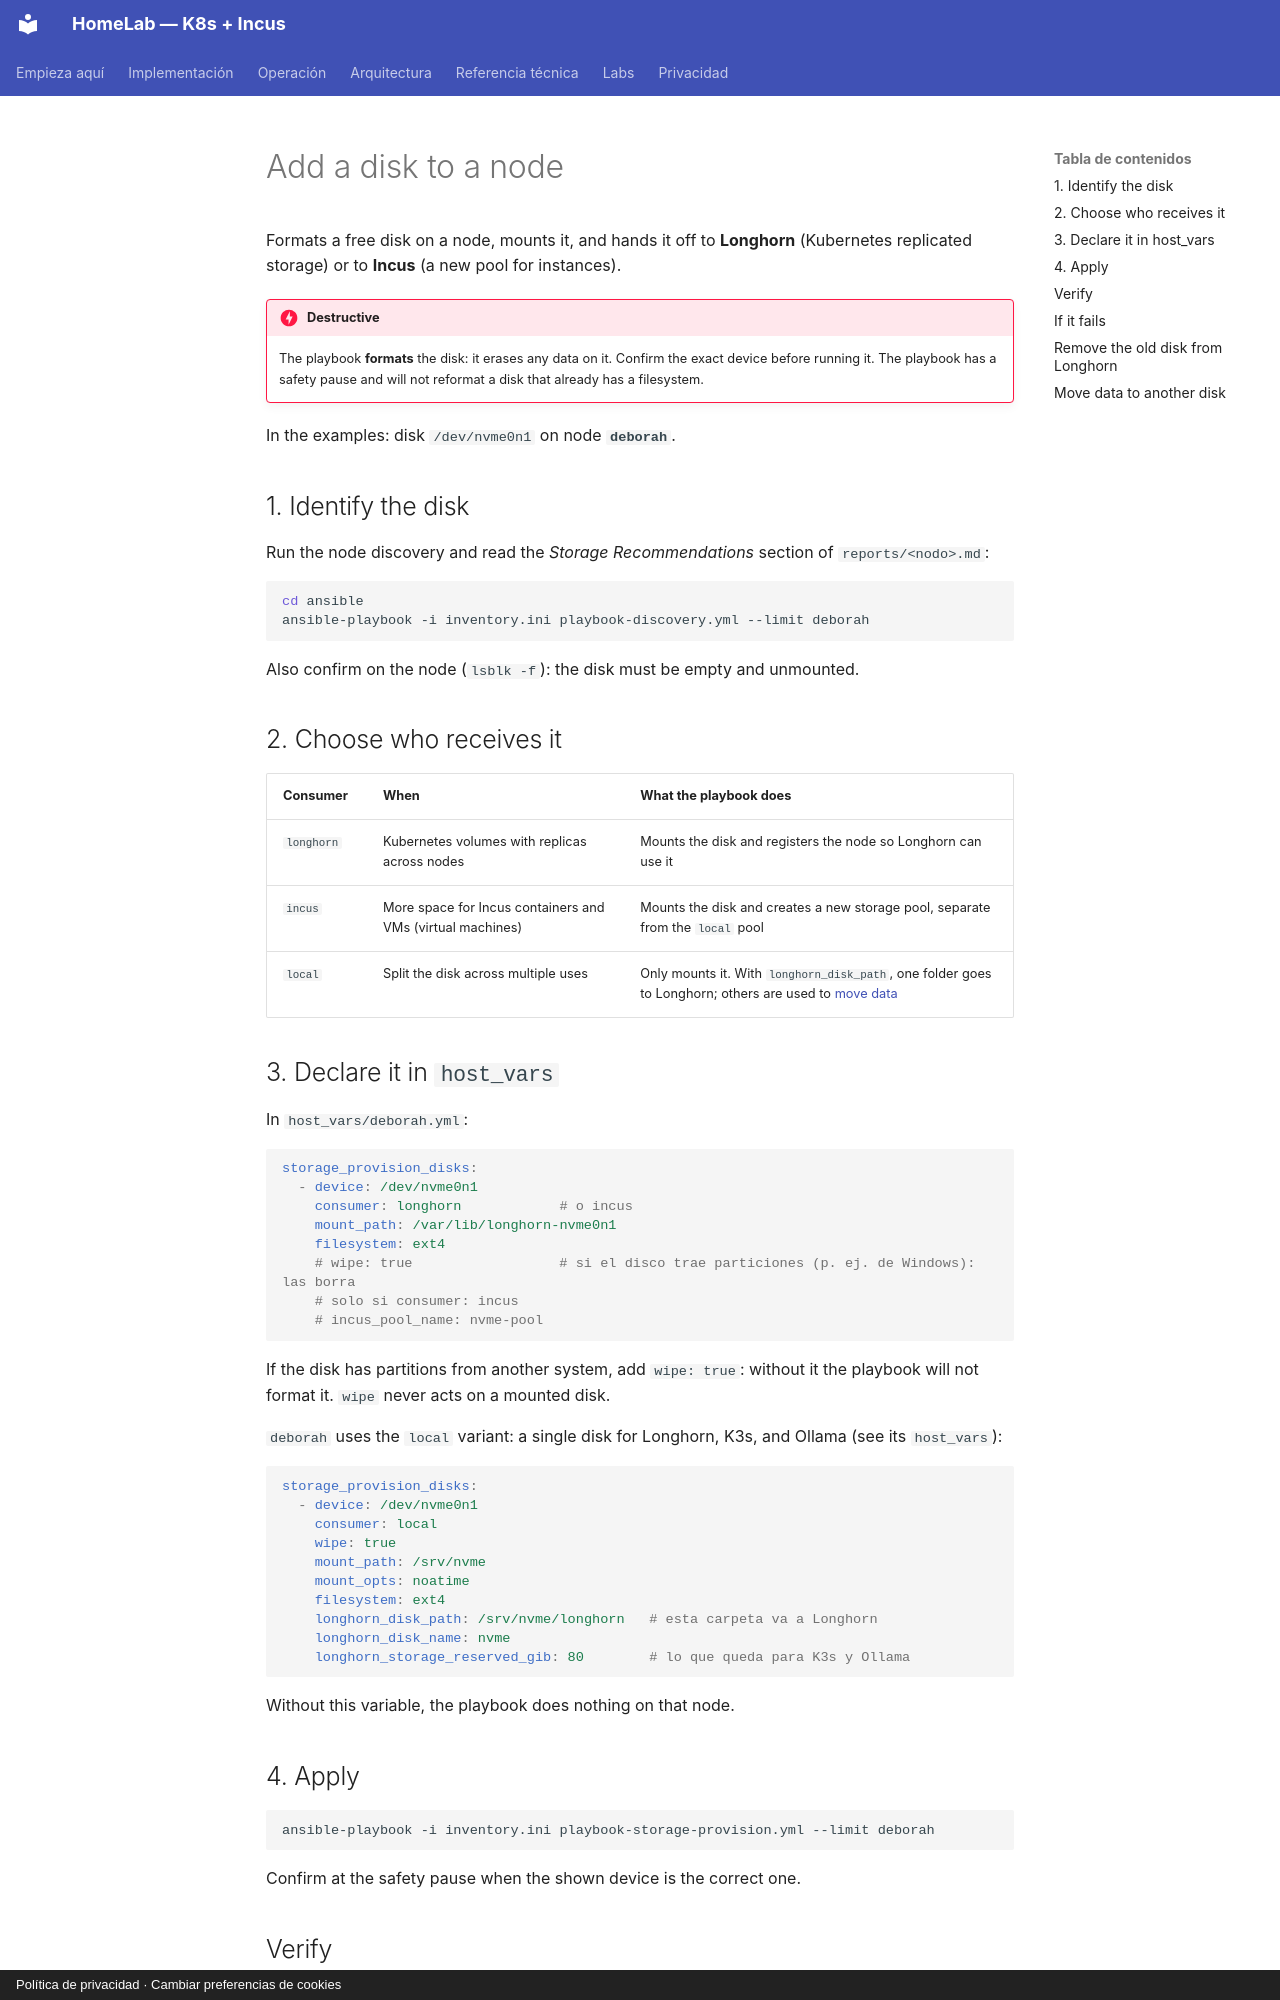

repository: maceosoft/homelab · page: operacion/agregar-disco.en/index.html · generator: mkdocs · copyright: Política de privacidad · Cambiar preferencias de cookies

# Add a disk to a node

Formats a free disk on a node, mounts it, and hands it off to **Longhorn** (Kubernetes replicated storage) or to **Incus** (a new pool for instances).

!!! danger "Destructive"
    The playbook **formats** the disk: it erases any data on it. Confirm the exact device before running it. The playbook has a safety pause and will not reformat a disk that already has a filesystem.

In the examples: disk `/dev/nvme0n1` on node **`deborah`**.

## 1. Identify the disk

Run the node discovery and read the *Storage Recommendations* section of `reports/<nodo>.md`:

```bash
cd ansible
ansible-playbook -i inventory.ini playbook-discovery.yml --limit deborah
```

Also confirm on the node (`lsblk -f`): the disk must be empty and unmounted.

## 2. Choose who receives it

| Consumer | When | What the playbook does |
|---|---|---|
| `longhorn` | Kubernetes volumes with replicas across nodes | Mounts the disk and registers the node so Longhorn can use it |
| `incus` | More space for Incus containers and VMs (virtual machines) | Mounts the disk and creates a new storage pool, separate from the `local` pool |
| `local` | Split the disk across multiple uses | Only mounts it. With `longhorn_disk_path`, one folder goes to Longhorn; others are used to [move data](#move-data-to-another-disk) |

## 3. Declare it in `host_vars`

In `host_vars/deborah.yml`:

```yaml
storage_provision_disks:
  - device: /dev/nvme0n1
    consumer: longhorn            # o incus
    mount_path: /var/lib/longhorn-nvme0n1
    filesystem: ext4
    # wipe: true                  # si el disco trae particiones (p. ej. de Windows): las borra
    # solo si consumer: incus
    # incus_pool_name: nvme-pool
```

If the disk has partitions from another system, add `wipe: true`: without it the playbook will not format it. `wipe` never acts on a mounted disk.

`deborah` uses the `local` variant: a single disk for Longhorn, K3s, and Ollama (see its `host_vars`):

```yaml
storage_provision_disks:
  - device: /dev/nvme0n1
    consumer: local
    wipe: true
    mount_path: /srv/nvme
    mount_opts: noatime
    filesystem: ext4
    longhorn_disk_path: /srv/nvme/longhorn   # esta carpeta va a Longhorn
    longhorn_disk_name: nvme
    longhorn_storage_reserved_gib: 80        # lo que queda para K3s y Ollama
```

Without this variable, the playbook does nothing on that node.

## 4. Apply

```bash
ansible-playbook -i inventory.ini playbook-storage-provision.yml --limit deborah
```

Confirm at the safety pause when the shown device is the correct one.

## Verify

Access `ssh` via [SSO access](acceso-ssh.md) (`opkssh login` before):

```bash
# montado, con la entrada en /etc/fstab
ssh devops@deborah.homelab.local findmnt /var/lib/longhorn-nvme0n1
```

- **Longhorn:**

    === "🖱 From the UI"

        In the UI (user interface), *Node → deborah* shows the new disk with *Schedulable* enabled.

    === "⌨ From the console"

        The node's disks are in the `nodes.longhorn.io` resource; the new disk should appear with the condition `Schedulable` in `True`:

        ```bash
        kubectl -n longhorn-system get nodes.longhorn.io deborah -o jsonpath='{.status.diskStatus}'
        ```

- **Incus:** `sudo incus storage list` shows the new pool.
